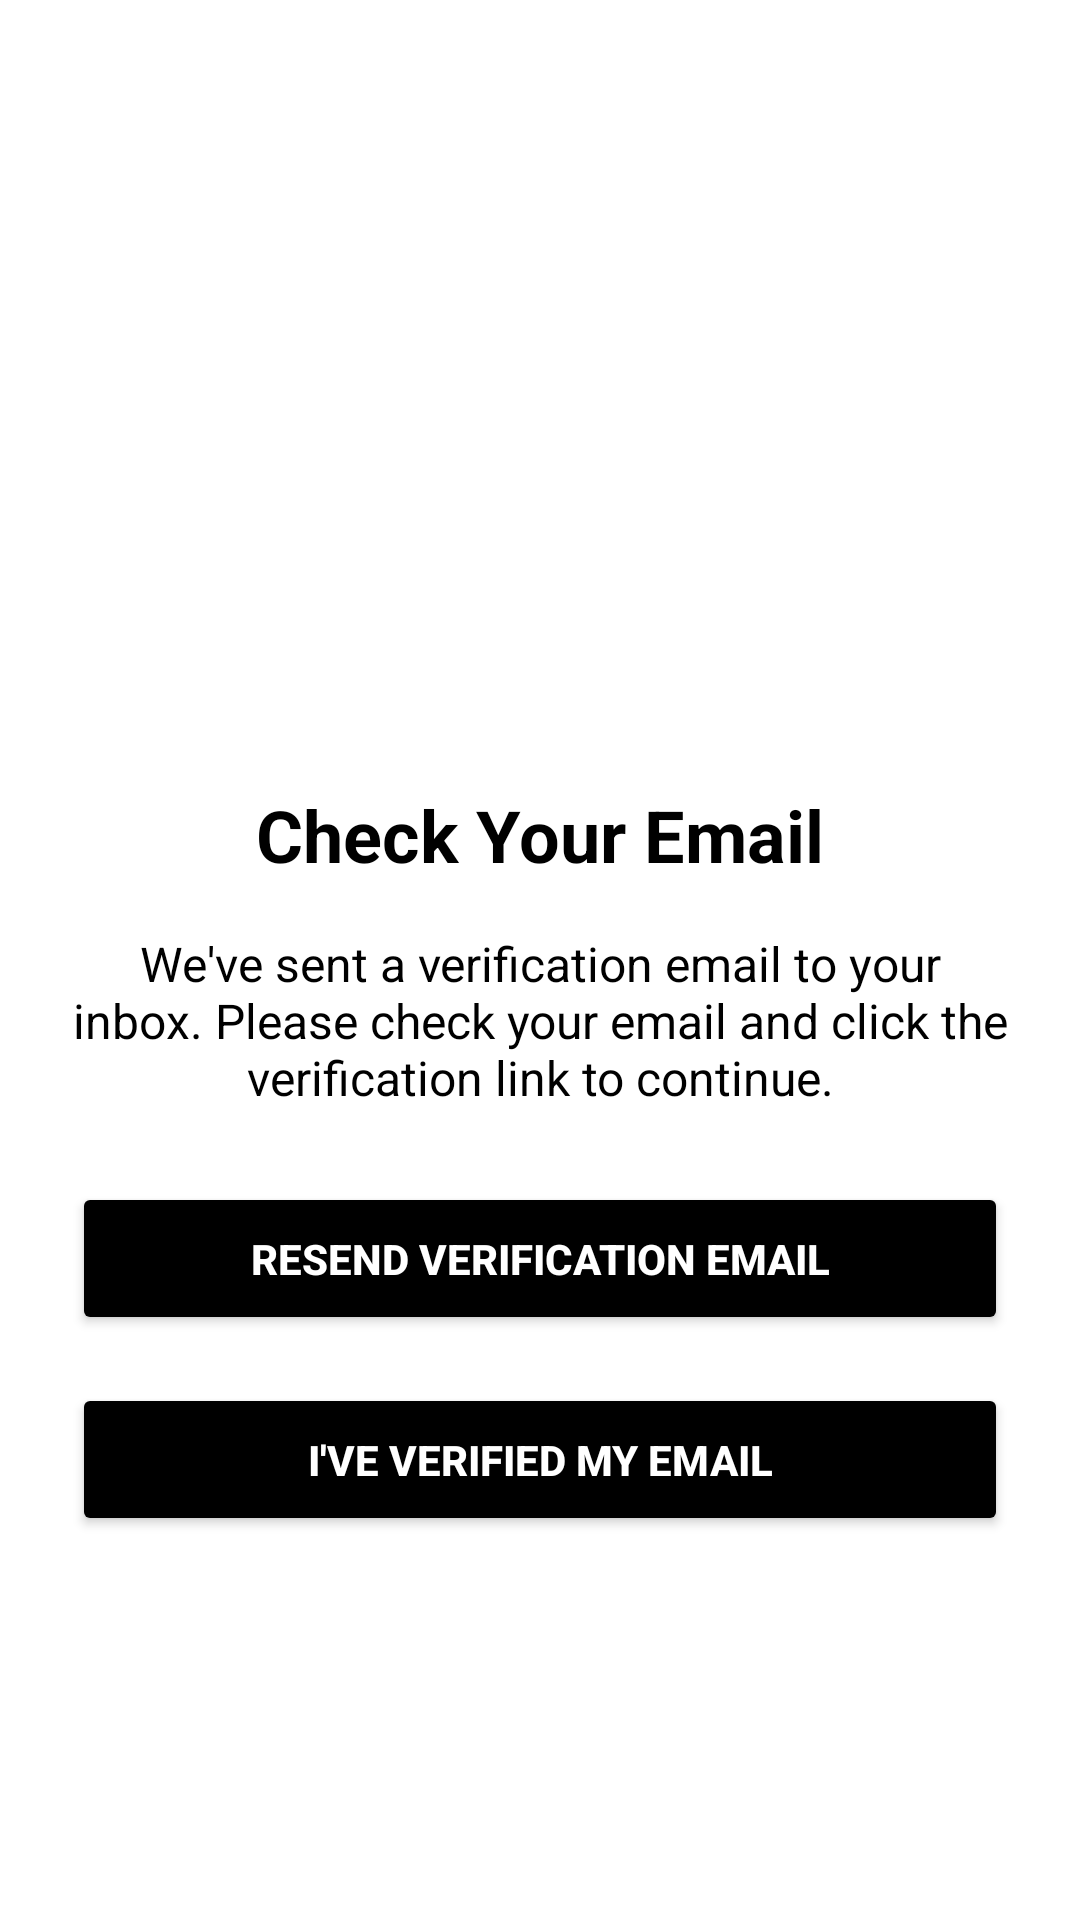

Produce the Android XML layout that renders to this screen, including the resource entries it uses.
<!-- AndroidManifest.xml: application theme Theme.Leenk -->
<!-- res/layout/activity_check_email.xml -->
<?xml version="1.0" encoding="utf-8"?>
<ScrollView xmlns:android="http://schemas.android.com/apk/res/android"
    xmlns:app="http://schemas.android.com/apk/res-auto"
    android:layout_width="match_parent"
    android:layout_height="match_parent"
    android:background="@color/white">

    <LinearLayout
        android:layout_width="match_parent"
        android:layout_height="wrap_content"
        android:orientation="vertical"
        android:padding="24dp"
        android:gravity="center_horizontal">

        <ImageView
            android:id="@+id/ivLogo"
            android:layout_width="wrap_content"
            android:layout_height="190dp"
            android:layout_marginTop="24dp"
            android:contentDescription="Leenk Logo"
            android:src="@drawable/leenklogo1" />

        <TextView
            android:id="@+id/tvTitle"
            android:layout_width="wrap_content"
            android:layout_height="wrap_content"
            android:text="Check Your Email"
            android:textSize="24sp"
            android:textStyle="bold"
            android:textColor="@color/black"
            android:layout_marginTop="24dp" />

        <TextView
            android:id="@+id/tvInstructions"
            android:layout_width="wrap_content"
            android:layout_height="wrap_content"
            android:text="We've sent a verification email to your inbox. Please check your email and click the verification link to continue."
            android:textSize="16sp"
            android:textColor="@color/black"
            android:layout_marginTop="16dp"
            android:gravity="center" />

        <Button
            android:id="@+id/btnResendEmail"
            android:layout_width="match_parent"
            android:layout_height="wrap_content"
            android:text="Resend Verification Email"
            android:layout_marginTop="24dp"
            android:padding="16dp"
            app:cornerRadius="8dp"
            android:backgroundTint="@color/black"
            android:textColor="@color/button_text_color"
            android:textStyle="bold" />

        <Button
            android:id="@+id/btnContinue"
            android:layout_width="match_parent"
            android:layout_height="wrap_content"
            android:text="I've Verified My Email"
            android:layout_marginTop="16dp"
            android:padding="16dp"
            app:cornerRadius="8dp"
            android:backgroundTint="@color/black"
            android:textColor="@color/button_text_color"
            android:textStyle="bold" />

    </LinearLayout>
</ScrollView>
<!-- resources referenced by this layout -->
<resources>
  <color name="black">#FF000000</color>
  <color name="button_text_color">#FFFFFF</color>
  <color name="white">#FFFFFFFF</color>
  <style name="Theme.Leenk" parent="Base.Theme.Leenk" />
  <style name="Base.Theme.Leenk" parent="Theme.Material3.DayNight.NoActionBar">
          
          
      </style>
</resources>
